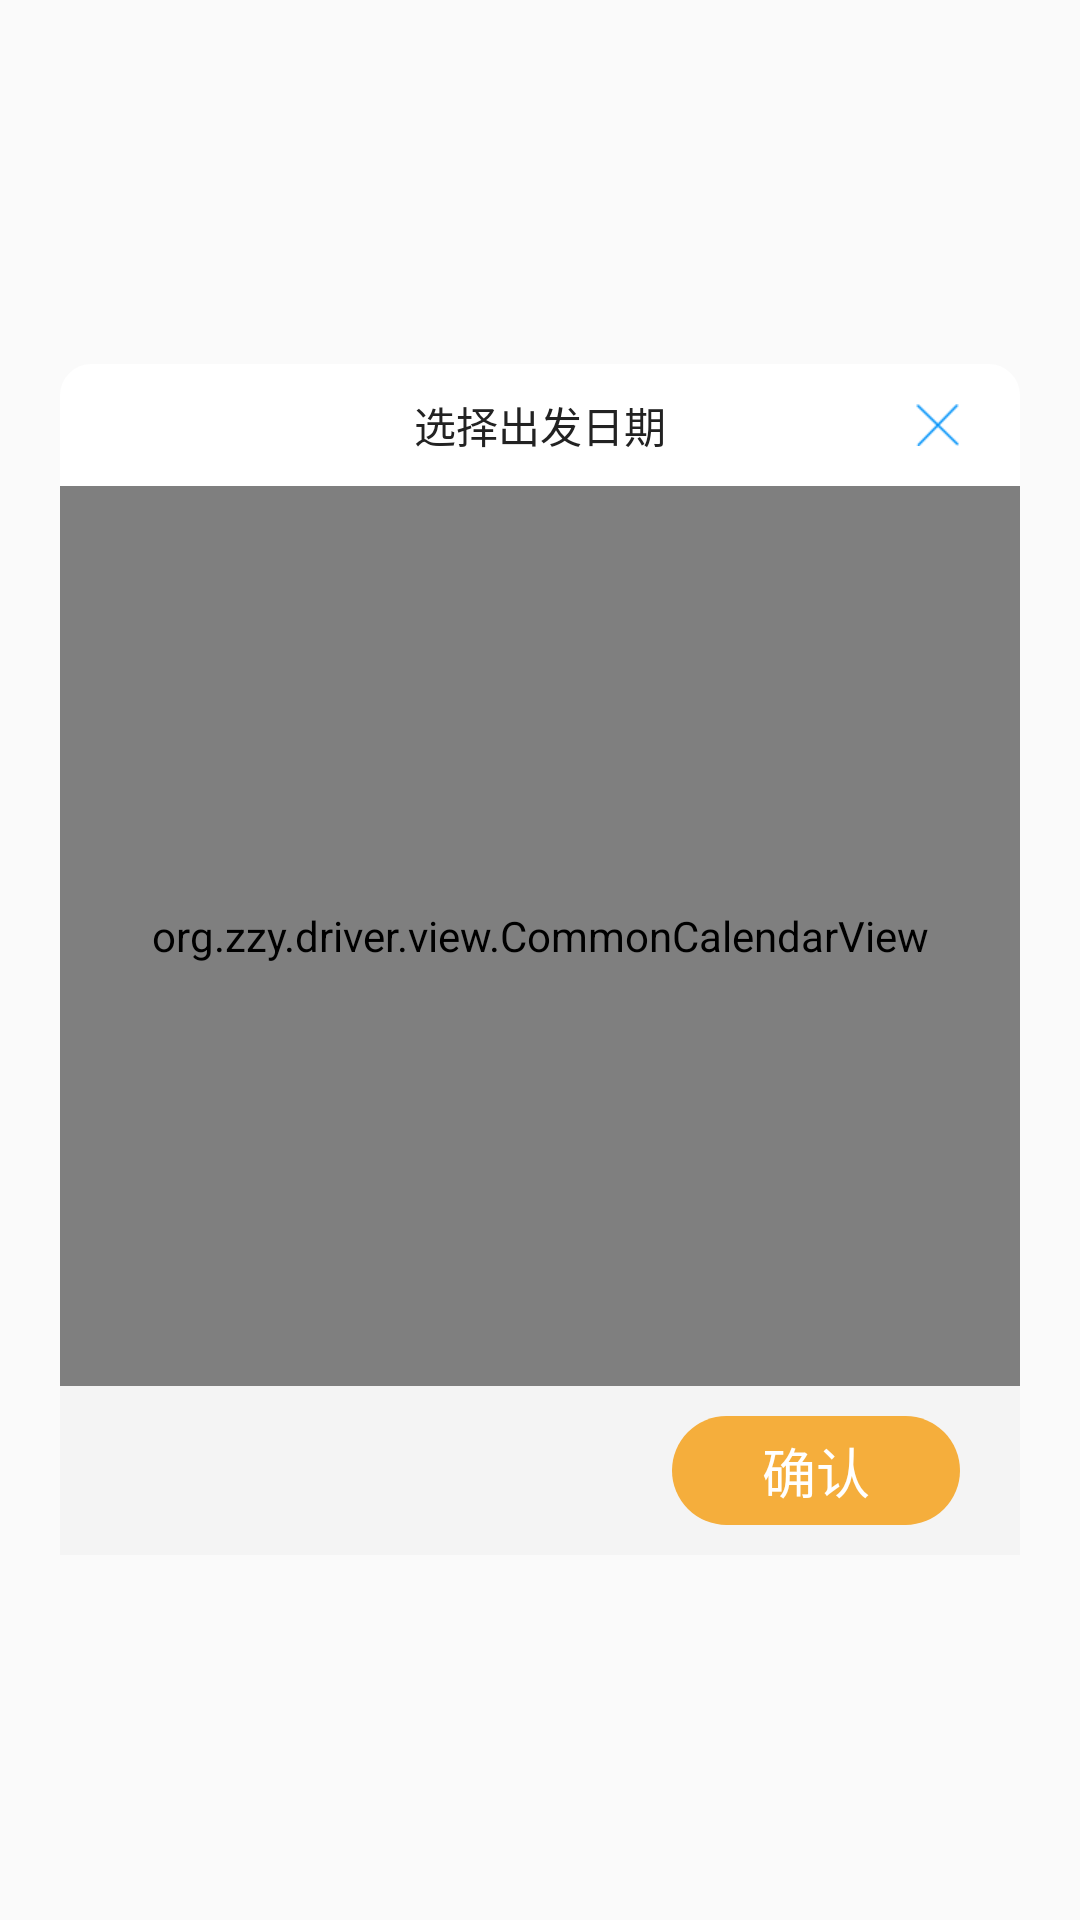

Android layout source for this screen:
<!-- AndroidManifest.xml: application theme AppTheme -->
<!-- res/layout/dialog_calendar.xml -->
<?xml version="1.0" encoding="utf-8"?>
<RelativeLayout xmlns:android="http://schemas.android.com/apk/res/android"
    android:layout_width="wrap_content"
    android:layout_height="wrap_content"
    android:background="#00000000"
    >

    <LinearLayout
        android:layout_width="match_parent"
        android:layout_height="wrap_content"
        android:background="@drawable/shape_corner_white"
        android:layout_centerInParent="true"
        android:layout_marginLeft="20dp"
        android:layout_marginRight="20dp"
        android:orientation="vertical">

        <RelativeLayout
            android:layout_width="match_parent"
            android:layout_height="wrap_content"
            android:paddingBottom="10dp"
            android:paddingTop="10dp">

            <TextView
                android:layout_width="wrap_content"
                android:layout_height="wrap_content"
                android:layout_centerHorizontal="true"
                android:text="选择出发日期"
                android:textColor="@color/black" />

            <ImageView
                android:id="@+id/iv_close"
                android:layout_width="wrap_content"
                android:layout_height="wrap_content"
                android:layout_alignParentRight="true"
                android:layout_centerVertical="true"
                android:layout_marginRight="20dp"
                android:src="@drawable/ic_close_blue" />
        </RelativeLayout>

        <org.zzy.driver.view.CommonCalendarView
            android:id="@+id/calendarView"
            android:layout_width="match_parent"
            android:layout_height="300dp"></org.zzy.driver.view.CommonCalendarView>

        <RelativeLayout
            android:layout_width="match_parent"
            android:layout_height="wrap_content"
            android:background="#f4f4f4">

            <TextView
                android:id="@+id/tv_confirm"
                android:layout_width="wrap_content"
                android:layout_height="wrap_content"
                android:layout_alignParentRight="true"
                android:layout_marginBottom="10dp"
                android:layout_marginRight="20dp"
                android:layout_marginTop="10dp"
                android:background="@drawable/shape_button_orange_circle"
                android:paddingBottom="5dp"
                android:paddingLeft="30dp"
                android:paddingRight="30dp"
                android:paddingTop="5dp"
                android:text="确认"
                android:textColor="@color/color_white"
                android:textSize="@dimen/textsize_18" />
        </RelativeLayout>
    </LinearLayout>
</RelativeLayout>
<!-- resources referenced by this layout -->
<resources>
  <color name="black">#222222</color>
  <color name="color_white">#ffffff</color>
  <dimen name="textsize_18">18dp</dimen>
  <!-- drawable ic_close_blue: png bitmap (drawable-xhdpi, 1469 bytes) -->
  <!-- drawable shape_button_orange_circle (drawable) -->
  <?xml version="1.0" encoding="utf-8"?>
  <shape xmlns:android="http://schemas.android.com/apk/res/android">
      
      <corners
          android:radius="30dp"
          />
      
      <stroke
          android:width="0dp"
          android:color="#F5AE3C"
          android:dashWidth="0dp"
          android:dashGap="0dp"/>
      <solid android:color="#F5AE3C" />
  </shape>
  <!-- drawable shape_corner_white (drawable) -->
  <?xml version="1.0" encoding="utf-8"?>
  <shape xmlns:android="http://schemas.android.com/apk/res/android">
      
      <corners
          android:radius="10dp"
          />
      
      <stroke
          android:width="1dp"
          android:color="@color/color_white"
          android:dashWidth="0dp"
          android:dashGap="2dp"/>
      <solid android:color="@color/color_white" />
  </shape>
  <style name="AppTheme" parent="Theme.AppCompat.Light.NoActionBar">
          
          <item name="colorPrimary">#383838</item>
          <item name="colorPrimaryDark">#545454</item>
          <item name="colorAccent">@color/blue</item>
      </style>
  <color name="blue">#3BA0F3</color>
</resources>
